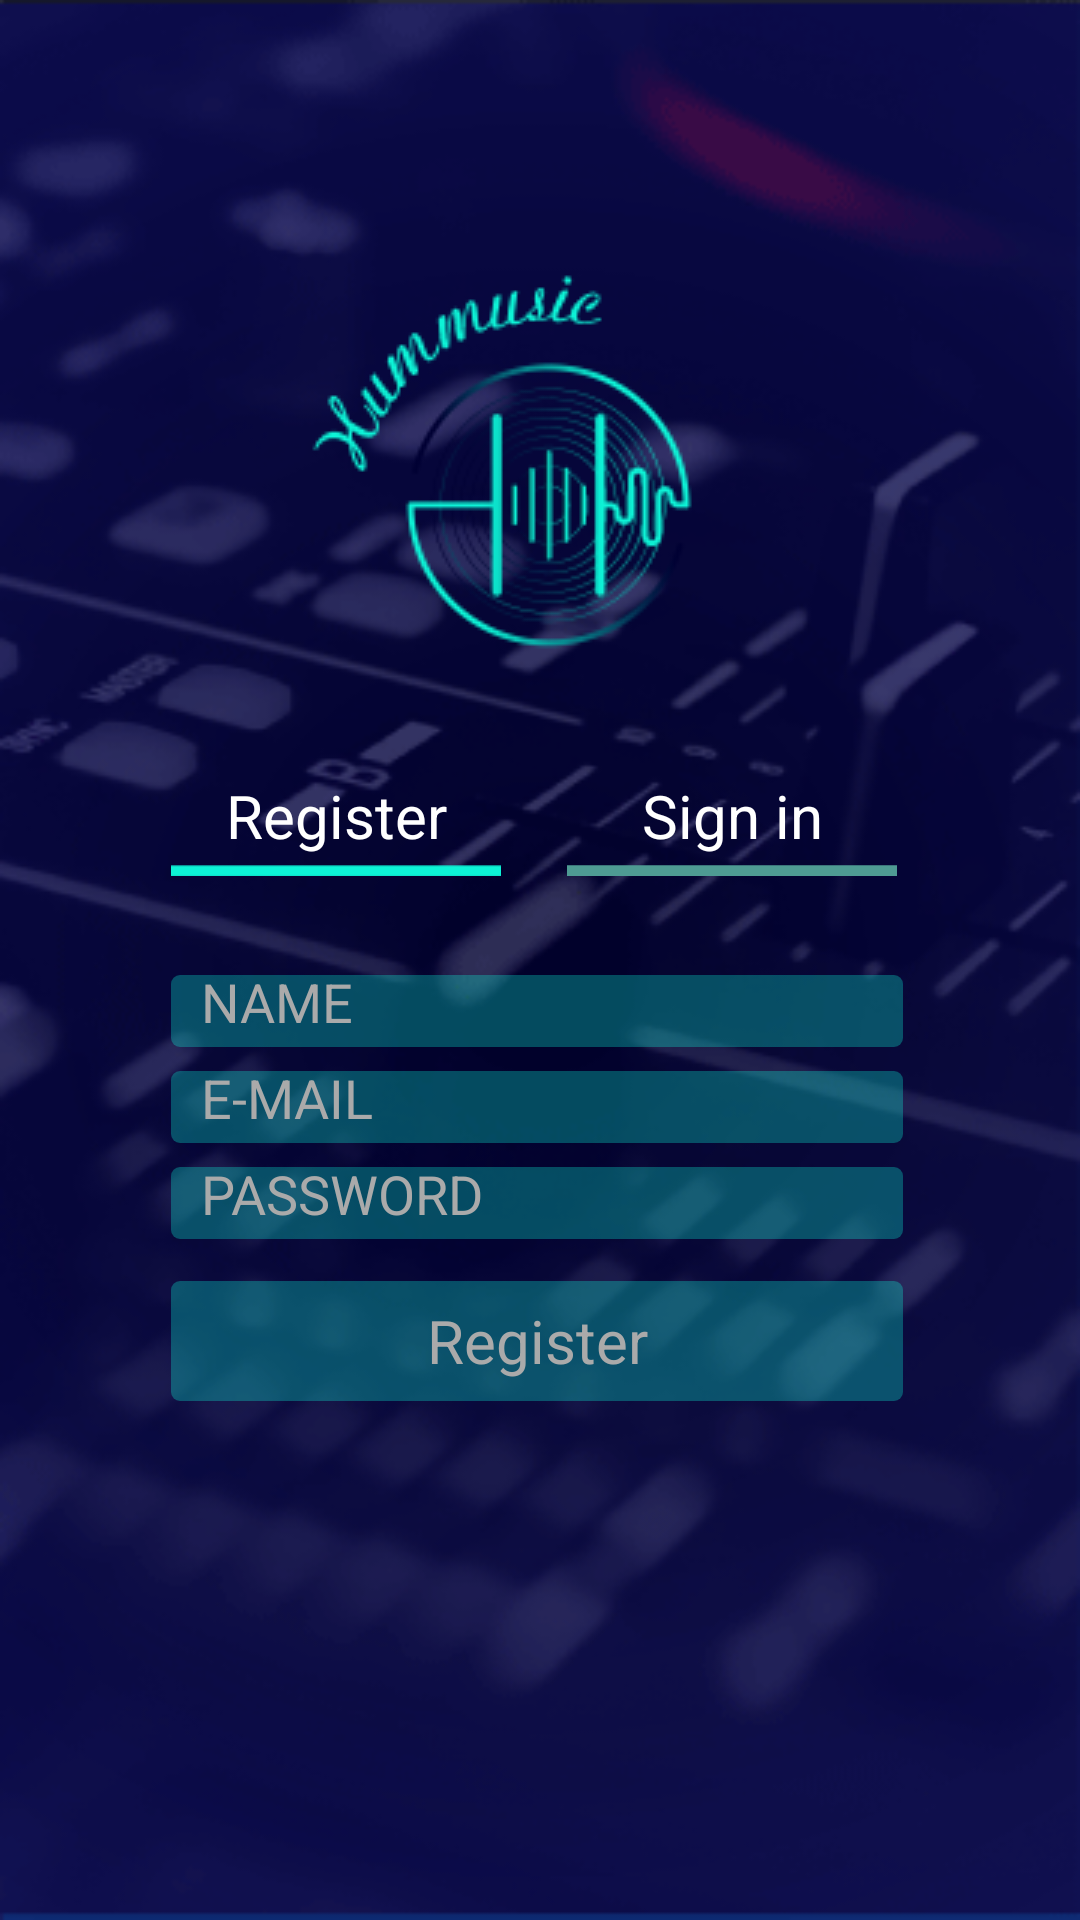

The Android layout XML behind this screen, and the referenced resources:
<!-- AndroidManifest.xml: application theme Theme.AppCompat.Light.NoActionBar -->
<!-- res/layout/layout_login.xml -->
<RelativeLayout xmlns:android="http://schemas.android.com/apk/res/android"
    android:layout_width="match_parent"
    android:layout_height="match_parent"
    android:background="@drawable/bg_login"
    android:theme="@android:style/Theme.NoTitleBar"
    >
    <RelativeLayout
        android:id="@+id/login_layout_1"
        android:layout_width="match_parent"
        android:layout_height="500dp">
        <include layout="@layout/register_1">

        </include>
    </RelativeLayout>

    <RelativeLayout
        android:visibility="invisible"
        android:id="@+id/login_layout_2"
        android:layout_width="match_parent"
        android:layout_height="500dp">
        <include layout="@layout/register_2">

        </include>
    </RelativeLayout>

    <RelativeLayout
        android:visibility="invisible"
        android:id="@+id/login_layout_3"
        android:layout_width="match_parent"
        android:layout_height="500dp">
        <include layout="@layout/register_3">

        </include>
    </RelativeLayout>


</RelativeLayout>
<!-- res/layout/register_1.xml (included above) -->
<RelativeLayout xmlns:android="http://schemas.android.com/apk/res/android"
    android:layout_width="match_parent"
    android:layout_height="match_parent"
    >


    <ImageView
        android:layout_width="wrap_content"
        android:layout_height="wrap_content"
        android:id="@+id/imageView"
        android:src="@drawable/login_center_image"
        android:layout_alignParentTop="true"
        android:layout_marginTop="90dp"
        android:layout_centerHorizontal="true" />

    <TextView
        android:layout_width="110dp"
        android:layout_height="40dp"
        android:text="@string/login_register"
        android:textColor="#ffffff"
        android:textSize="20sp"
        android:gravity="center"
        android:layout_marginLeft="57dp"
        android:id="@+id/registerTextView"
        android:layout_below="@+id/imageView"
        android:layout_marginTop="20dp"
        android:layout_alignParentStart="true"
        android:background="@drawable/under_border" />

    <TextView
        android:layout_width="110dp"
        android:layout_height="40dp"
        android:text="@string/login_signin"
        android:textColor="#ffffff"
        android:textSize="20sp"
        android:gravity="center"
        android:id="@+id/signinTextView"
        android:layout_marginLeft="22dp"
        android:layout_alignTop="@+id/registerTextView"
        android:layout_toEndOf="@+id/registerTextView"
        android:background="@drawable/under_border_unfocus"  />

    <EditText
        android:layout_width="244dp"
        android:layout_height="24dp"
        android:text="@string/login_name"
        android:id="@+id/nameTextView"
        android:background="@drawable/corner_view_opa_30"
        android:textColor="#aaaaaa"
        android:gravity="center_vertical"
        android:paddingLeft="10dp"
        android:layout_below="@+id/registerTextView"
        android:layout_alignStart="@+id/registerTextView"
        android:layout_marginTop="33dp" />

    <EditText
        android:layout_height="24dp"
        android:layout_width="244dp"
        android:layout_marginTop="8dp"
        android:text="@string/login_email"
        android:id="@+id/emailTextView"
        android:background="@drawable/corner_view_opa_30"
        android:textColor="#aaaaaa"
        android:gravity="center_vertical"
        android:paddingLeft="10dp"
        android:layout_below="@+id/nameTextView"
        android:layout_alignStart="@+id/nameTextView" />

    <EditText
        android:layout_height="24dp"
        android:layout_width="244dp"
        android:layout_marginTop="8dp"
        android:text="@string/login_pw"
        android:id="@+id/pwTextView"
        android:background="@drawable/corner_view_opa_30"
        android:textColor="#aaaaaa"
        android:gravity="center_vertical"
        android:paddingLeft="10dp"
        android:layout_below="@+id/emailTextView"
        android:layout_alignStart="@+id/emailTextView" />

    <TextView
        android:layout_width="244dp"
        android:layout_height="40dp"
        android:layout_marginTop="14dp"
        android:text="Register"
        android:id="@+id/registerBTextView"
        android:gravity="center"
        android:textSize="20sp"
        android:background="@drawable/corner_view_opa_30"
        android:textColor="#aaaaaa"
        android:layout_below="@+id/pwTextView"
        android:layout_alignStart="@+id/pwTextView" />

</RelativeLayout>
<!-- res/layout/register_2.xml (included above) -->
<?xml version="1.0" encoding="utf-8"?>
<RelativeLayout xmlns:android="http://schemas.android.com/apk/res/android"
    android:layout_width="match_parent"
    android:layout_height="match_parent">

    <ImageView
        android:layout_width="100dp"
        android:layout_height="100dp"
        android:id="@+id/teacherImage"
        android:src="@drawable/bg_radix_teacher"
        android:layout_alignParentTop="true"
        android:layout_centerHorizontal="true"
        android:layout_marginTop="144dp"
        android:clickable="true" />

    <ImageView
        android:layout_width="100dp"
        android:layout_height="100dp"
        android:id="@+id/studentImage"
        android:src="@drawable/bg_radix_student"
        android:layout_below="@+id/teacherImage"
        android:layout_centerHorizontal="true"
        android:layout_marginTop="38dp"
        android:clickable="true" />


</RelativeLayout>
<!-- res/layout/register_3.xml (included above) -->
<?xml version="1.0" encoding="utf-8"?>
<RelativeLayout xmlns:android="http://schemas.android.com/apk/res/android"
    android:layout_width="match_parent"
    android:layout_height="match_parent">

    <ImageView
        android:layout_width="100dp"
        android:layout_height="100dp"
        android:id="@+id/profileImage"
        android:src="@drawable/bg_profile"
        android:layout_alignParentTop="true"
        android:layout_centerHorizontal="true"
        android:layout_marginTop="144dp" />

    <TextView
        android:layout_width="244dp"
        android:layout_height="45dp"
        android:gravity="center"
        android:textSize="20sp"
        android:text="@string/register_hint"
        android:id="@+id/hintTextView"
        android:layout_below="@+id/profileImage"
        android:layout_centerHorizontal="true"
        android:layout_marginTop="32dp" />

    <TextView
        android:layout_width="244dp"
        android:layout_height="40dp"
        android:text="@string/register_start"
        android:id="@+id/startTextView"
        android:gravity="center"
        android:textSize="20sp"
        android:background="@drawable/corner_view_opa_30"
        android:textColor="#aaaaaa"
        android:layout_below="@+id/hintTextView"
        android:layout_centerHorizontal="true"
        android:layout_marginTop="87dp" />


</RelativeLayout>
<!-- resources referenced by this layout -->
<resources>
  <!-- drawable bg_login: png bitmap (drawable, 59313 bytes) -->
  <!-- drawable bg_profile: png bitmap (drawable, 20187 bytes) -->
  <!-- drawable bg_radix_student: png bitmap (drawable, 17223 bytes) -->
  <!-- drawable bg_radix_teacher: png bitmap (drawable, 17406 bytes) -->
  <!-- drawable corner_view_opa_30 (drawable) -->
  <?xml version="1.0" encoding="utf-8"?>
  <shape xmlns:android="http://schemas.android.com/apk/res/android">
      <solid android:color="#4d0df3d6" />
      <corners android:radius="3dp" />
      <padding android:left="3dp" android:top="3dp"
          android:right="3dp" android:bottom="3dp" />
  </shape>
  <!-- drawable login_center_image: png bitmap (drawable, 17383 bytes) -->
  <!-- drawable under_border: png bitmap (drawable, 3112 bytes) -->
  <!-- drawable under_border_unfocus: png bitmap (drawable, 3097 bytes) -->
  <string name="login_email">E-MAIL</string>
  <string name="login_name">NAME</string>
  <string name="login_pw">PASSWORD</string>
  <string name="login_register">Register</string>
  <string name="login_signin">Sign in</string>
  <string name="register_hint">Click the button \nand SET PROFILE PHOTO</string>
  <string name="register_start">START</string>
</resources>
